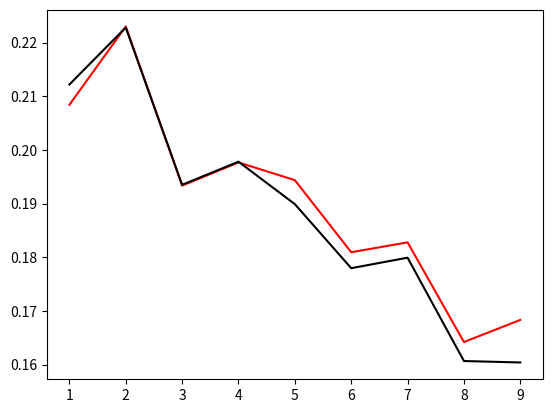

The matplotlib source for this figure:
import numpy as np 
import matplotlib.pyplot as plt
import math

n_sample = 100
learning_rate = 0.05
n_iter = 100
deg = [i for i in range(1,10)]


def genSample(sample):
	for i in range(n_sample):
		x = np.random.uniform(0,1)
		y = np.sin(2*np.pi*x)
		y += np.random.normal(loc=0,scale=0.3)
		sample.append((x,y))
	sample = np.array(sample)


def splitSample(sample, train, test):
	for i in sample:
		n = np.random.uniform(0,1)
		if(n>0.8):
			test.append(i)
		else:
			train.append(i)


def fitCurve(train, weights):
	for i in deg:
		weight = np.reshape(np.array(weights[i-1]),(i+1,1))
		x = [[math.pow(train[k][0],j) for j in range(i+1)] for k in range(len(train))]
		for j in range(len(x)):
			x[j] = np.reshape(np.array(x[j]),(i+1,1))

		for n in range(n_iter):
			for k in range(len(weight)):
				err = 0.0
				for j in range(len(x)):
					h = np.matmul(np.transpose(weight), x[j])
					err += (h - train[j][1]) * x[j][k]
				weight[k] -= (err[0][0] * learning_rate)/len(x);
		weights[i-1] = weight



def estimateError(data, weights, err):
	for i in deg:
		weight = np.reshape(np.array(weights[i-1]),(i+1,1))
		x = [[math.pow(data[k][0],j) for j in range(i+1)] for k in range(len(data))]
		for j in range(len(x)):
			x[j] = np.reshape(np.array(x[j]),(i+1,1))

		for j in range(len(x)):
			h = np.matmul(np.transpose(weight), x[j])
			err[i-1] += math.pow((h - data[j][1]), 2)

		err[i-1] /= 2*len(x)




sample = []
train = []
test = []
weights = [[np.random.uniform(0,1) for i in range(1+j)] for j in deg]
err_train = [0 for i in range(len(deg))]
err_test = [0 for i in range(len(deg))]

genSample(sample)
splitSample(sample, train, test)
fitCurve(train, weights)
estimateError(train, weights, err_train)
estimateError(test, weights, err_test)

plt.figure()
plt.plot(deg, err_train, "r")
plt.plot(deg, err_test, "k")
plt.show()

x = [sample[i][0] for i in range(len(sample))]
y = [sample[i][1] for i in range(len(sample))]

# for i in deg:
# 	plt.figure()
# 	plt.scatter(x,y)
# 	x1 = np.linspace(0, 1, 100)
# 	y1 = []
# 	for k in x1:
# 		a = 0
# 		for j in range(i+1):
# 			a += weights[i-1][j]*math.pow(k,j)
# 		y1.append(a)
# 	plt.plot(x1, y1, "k")

# plt.show()
